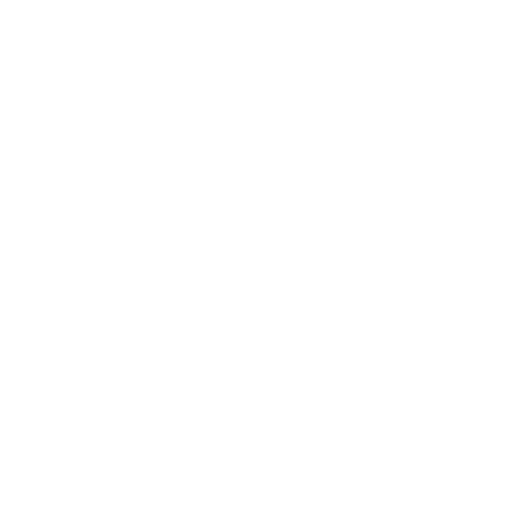
t = 0.00 s
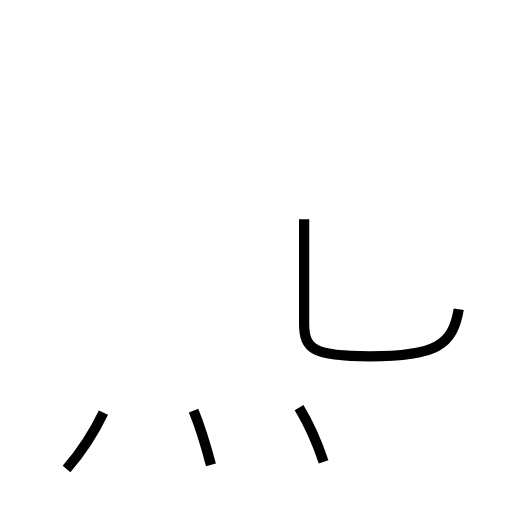
t = 1.43 s
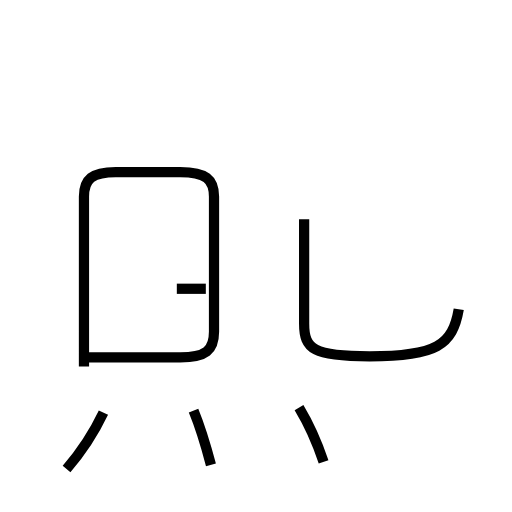
t = 3.30 s
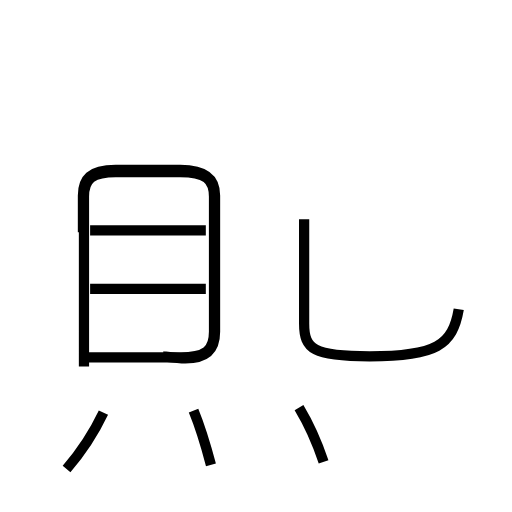
t = 5.08 s
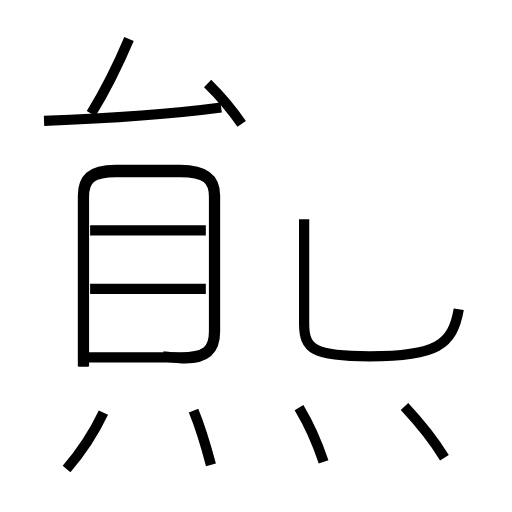
t = 6.58 s
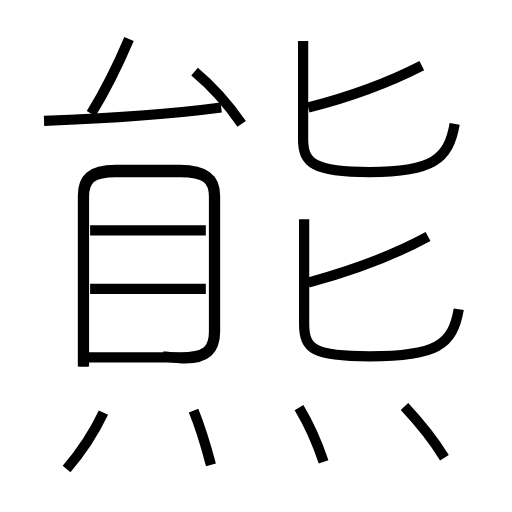
t = 8.22 s

The animated SVG that drew these frames (rendered in a browser with its animation timeline set to each time). Animation: 15 SMIL elements (animate=15); one cycle of 8.22 s.

<?xml version='1.0' encoding='utf-8'?>
<svg viewBox="0.0 -6.0 50.0 50.0" version="1.1" xmlns="http://www.w3.org/2000/svg"><rect x="-1000" y="-1000" width="2000" height="2000" stroke="white" fill="white" /><g style="fill:none;stroke:#000000;stroke-width:1"><path d="M 44.8 -13.8 C 44.2 -10.3 42.6 -9.2 36.1 -9.2 C 30.6 -9.2 29.7 -9.9 29.7 -12.4 L 29.7 -22.6 " transform="translate(0.0 38.0)" stroke-dasharray="29.555212573737485" stroke-dashoffset="29.555212573737485"><animate attributeName="stroke-dashoffset" from="29.555212573737485" to="0" dur="0.8866563772121245s" begin="0s; anim_end.end" fill="freeze" id="anim0" /></path><path d="M 6.5 1.8 C 7.8 0.3 9.1 -1.6 10.1 -3.7 " transform="translate(0.0 38.0)" stroke-dasharray="6.5927891421856195" stroke-dashoffset="6.5927891421856195"><animate attributeName="stroke-dashoffset" from="6.5927891421856195" to="0" dur="0.1977836742655686s" begin="anim0.end" fill="freeze" id="anim1" /></path><path d="M 20.6 1.4 C 20.1 -0.5 19.6 -2.2 18.9 -3.9 " transform="translate(0.0 38.0)" stroke-dasharray="5.570286886990571" stroke-dashoffset="5.570286886990571"><animate attributeName="stroke-dashoffset" from="5.570286886990571" to="0" dur="0.16710860660971713s" begin="anim1.end" fill="freeze" id="anim2" /></path><path d="M 31.6 1.1 C 31.0 -0.7 30.1 -2.7 29.2 -4.2 " transform="translate(0.0 38.0)" stroke-dasharray="5.828513833444734" stroke-dashoffset="5.828513833444734"><animate attributeName="stroke-dashoffset" from="5.828513833444734" to="0" dur="0.174855415003342s" begin="anim2.end" fill="freeze" id="anim3" /></path><path d="M 8.2 -8.2 L 8.2 -24.8 C 8.2 -26.5 9.0 -27.2 11.3 -27.2 L 17.6 -27.2 C 20.1 -27.2 20.9 -26.5 20.9 -24.8 L 20.9 -11.6 C 20.9 -9.8 20.1 -9.1 17.6 -9.1 L 8.2 -9.1 " transform="translate(0.0 38.0)" stroke-dasharray="59.62061735774877" stroke-dashoffset="59.62061735774877"><animate attributeName="stroke-dashoffset" from="59.62061735774877" to="0" dur="1.788618520732463s" begin="anim3.end" fill="freeze" id="anim4" /></path><path d="M 20.1 -15.8 L 8.8 -15.8 " transform="translate(0.0 38.0)" stroke-dasharray="11.3" stroke-dashoffset="11.3"><animate attributeName="stroke-dashoffset" from="11.3" to="0" dur="0.339s" begin="anim4.end" fill="freeze" id="anim5" /></path><path d="M 20.1 -21.5 L 8.8 -21.5 " transform="translate(0.0 38.0)" stroke-dasharray="11.3" stroke-dashoffset="11.3"><animate attributeName="stroke-dashoffset" from="11.3" to="0" dur="0.339s" begin="anim5.end" fill="freeze" id="anim6" /></path><path d="M 15.9 -9.2 C 16.7 -9.1 17.4 -9.0 18.1 -9.0 C 19.9 -9.0 21.0 -9.7 21.0 -11.6 L 21.0 -24.9 C 21.0 -26.5 20.1 -27.4 17.6 -27.4 L 11.3 -27.4 C 8.8 -27.4 8.1 -26.5 8.1 -24.9 L 8.1 -8.2 " transform="translate(0.0 38.0)" stroke-dasharray="52.53427161563512" stroke-dashoffset="52.53427161563512"><animate attributeName="stroke-dashoffset" from="52.53427161563512" to="0" dur="1.5760281484690535s" begin="anim6.end" fill="freeze" id="anim7" /></path><path d="M 43.4 0.7 C 42.3 -1.1 40.9 -2.8 39.5 -4.3 " transform="translate(0.0 38.0)" stroke-dasharray="6.351799540212489" stroke-dashoffset="6.351799540212489"><animate attributeName="stroke-dashoffset" from="6.351799540212489" to="0" dur="0.19055398620637465s" begin="anim7.end" fill="freeze" id="anim8" /></path><path d="M 4.3 -32.2 C 9.8 -32.4 15.6 -32.7 21.6 -33.5 " transform="translate(0.0 38.0)" stroke-dasharray="17.35576243485683" stroke-dashoffset="17.35576243485683"><animate attributeName="stroke-dashoffset" from="17.35576243485683" to="0" dur="0.5206728730457049s" begin="anim8.end" fill="freeze" id="anim9" /></path><path d="M 8.9 -32.9 C 10.3 -35.2 11.5 -37.6 12.6 -40.2 " transform="translate(0.0 38.0)" stroke-dasharray="8.191563992540278" stroke-dashoffset="8.191563992540278"><animate attributeName="stroke-dashoffset" from="8.191563992540278" to="0" dur="0.24574691977620833s" begin="anim9.end" fill="freeze" id="anim10" /></path><path d="M 23.6 -31.9 C 22.5 -33.5 20.8 -35.5 19.0 -37.0 " transform="translate(0.0 38.0)" stroke-dasharray="6.887474495306696" stroke-dashoffset="6.887474495306696"><animate attributeName="stroke-dashoffset" from="6.887474495306696" to="0" dur="0.20662423485920087s" begin="anim10.end" fill="freeze" id="anim11" /></path><path d="M 30.1 -16.4 C 34.5 -17.6 38.5 -19.1 41.8 -20.9 " transform="translate(0.0 38.0)" stroke-dasharray="12.563154201251248" stroke-dashoffset="12.563154201251248"><animate attributeName="stroke-dashoffset" from="12.563154201251248" to="0" dur="0.37689462603753743s" begin="anim11.end" fill="freeze" id="anim12" /></path><path d="M 29.6 -40.0 L 29.6 -30.4 C 29.6 -28.1 30.6 -27.2 36.1 -27.2 C 42.2 -27.2 43.8 -28.4 44.4 -31.9 " transform="translate(0.0 38.0)" stroke-dasharray="28.6381457895504" stroke-dashoffset="28.6381457895504"><animate attributeName="stroke-dashoffset" from="28.6381457895504" to="0" dur="0.859144373686512s" begin="anim12.end" fill="freeze" id="anim13" /></path><path d="M 30.1 -33.5 C 34.0 -34.5 37.9 -35.9 41.2 -37.6" transform="translate(0.0 38.0)" stroke-dasharray="11.856976997543958" stroke-dashoffset="11.856976997543958"><animate attributeName="stroke-dashoffset" from="11.856976997543958" to="0" dur="0.3557093099263187s" begin="anim13.end" fill="freeze" id="anim_end" /></path></g></svg>
